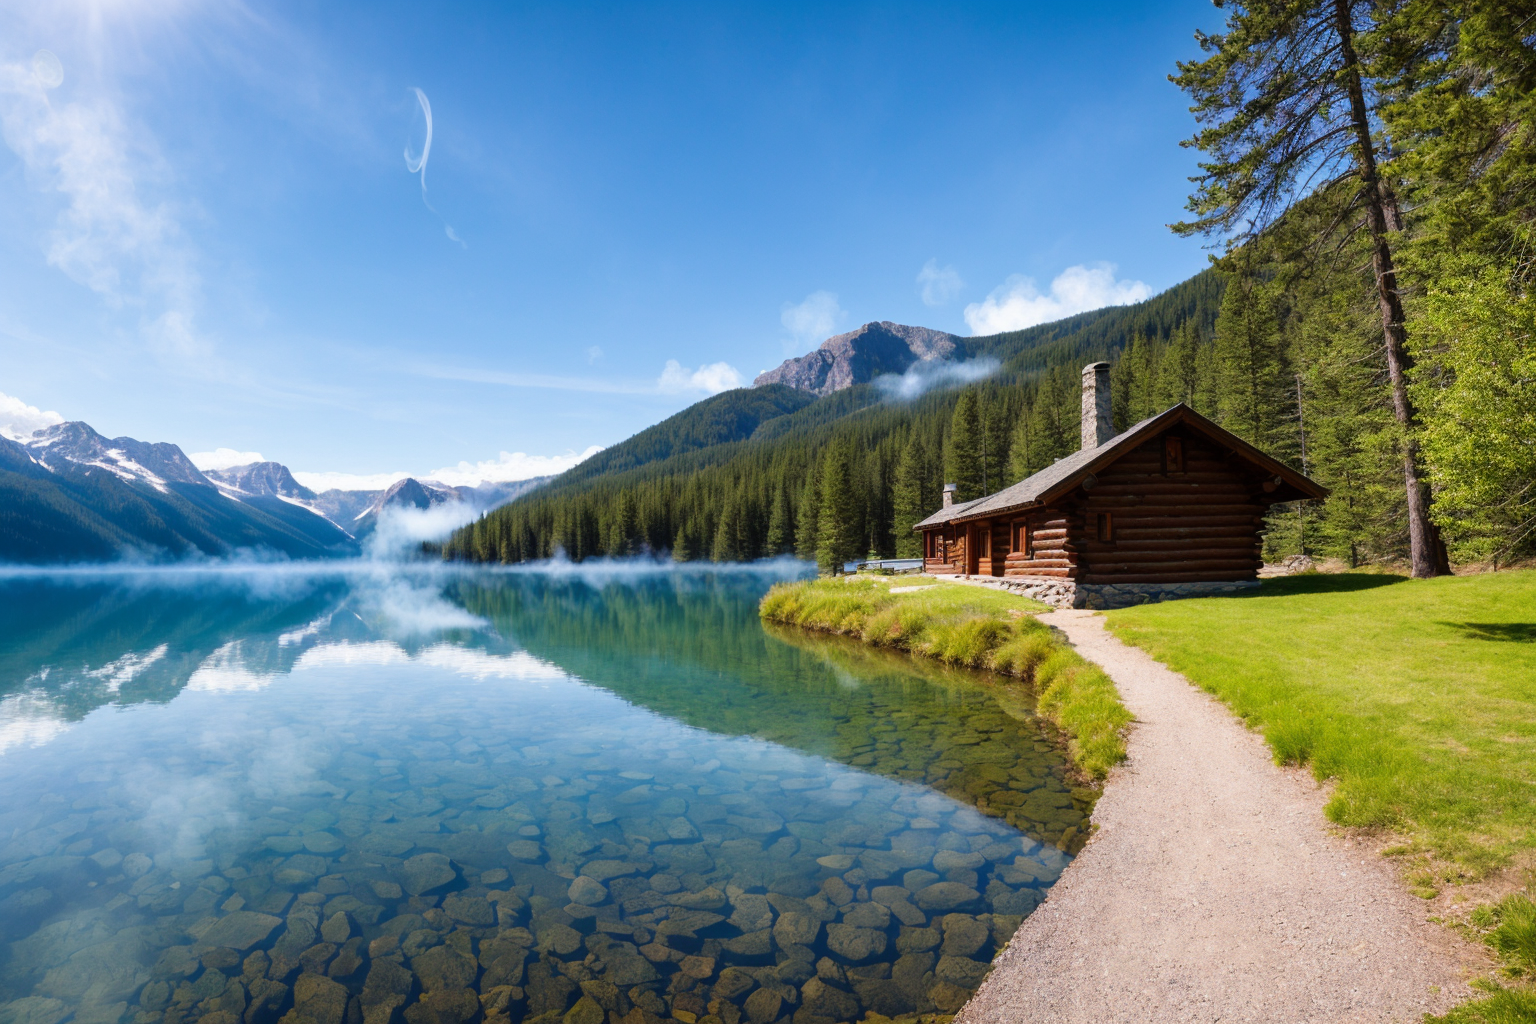
Generation parameters embedded in this image by AUTOMATIC1111 Stable Diffusion web UI or a fork of it (Forge, ...) (PNG 'parameters' text chunk):
4k, highly detailed, realistic, extremely high quality, RAW photograph,  mountainous landscape, bright blue lake, log cabin on the edge of the lake, smoke from the chimney
Negative prompt: ((3d, render, cg, painting, drawing, cartoon, anime, comic:1.2)), underexposed, lowres, bad anatomy, bad hands, text, error, missing fingers, extra digit, fewer digits, cropped, worst quality, low quality, normal quality, jpeg artifacts, signature, watermark, username, blurry, artist name, (long body), bad anatomy , liquid body, malformed, mutated, bad proportions, uncoordinated body, unnatural body, disfigured, ugly, gross proportions ,mutation, disfigured, deformed, (mutation), [redacted], b&w, assymetrical, fat, obese, amateur, (([redacted], [redacted])), asymmetric, tattoos, nude, naked
Steps: 75, Sampler: DPM++ 2M Karras, CFG scale: 5.5, Seed: 2282682793, Face restoration: CodeFormer, Size: 768x512, Model hash: c35782bad8, Model: realisticVisionV13_v13, Denoising strength: 0.5, Hires upscale: 2, Hires upscaler: ESRGAN_4x